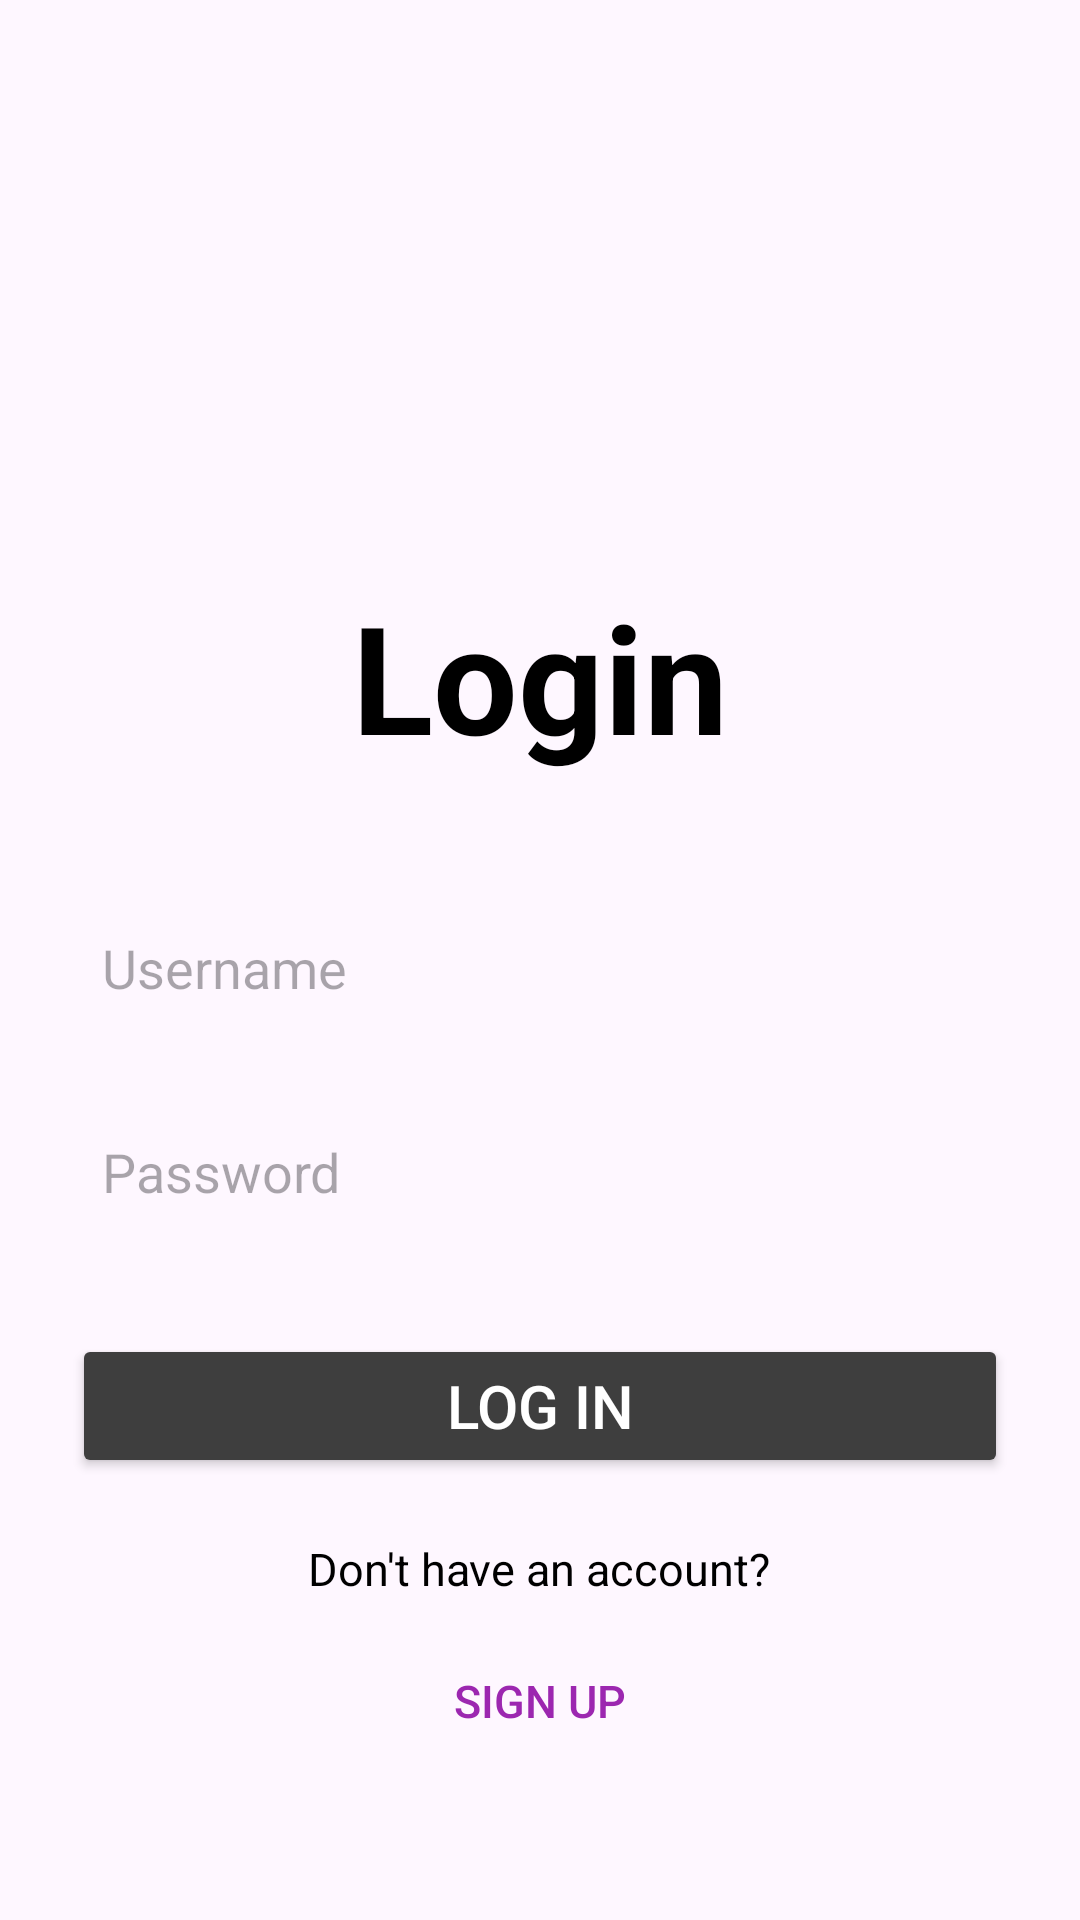

This screen was rendered from an Android layout file. Write that file and the resources it references.
<!-- AndroidManifest.xml: application theme Theme.Stock_managment_app -->
<!-- res/layout/activity_main.xml -->
<?xml version="1.0" encoding="utf-8"?>
<LinearLayout xmlns:android="http://schemas.android.com/apk/res/android"
    xmlns:app="http://schemas.android.com/apk/res-auto"
    xmlns:tools="http://schemas.android.com/tools"
    android:layout_width="match_parent"
    android:layout_height="match_parent"
    android:orientation="vertical"
    tools:context=".mainActivities.MainActivity">

    <ScrollView
        android:layout_width="match_parent"
        android:layout_height="match_parent">

        <LinearLayout
            android:layout_width="match_parent"
            android:layout_height="wrap_content"
            android:layout_gravity="center"
            android:layout_marginTop="30dp"
            android:orientation="vertical"
            android:gravity="center_horizontal">

            <TextView
                android:id="@+id/log_in"
                android:layout_width="wrap_content"
                android:layout_height="wrap_content"
                android:layout_marginTop="83dp"
                android:gravity="center"
                android:text="Login"
                android:textColor="@android:color/black"
                android:textSize="50sp"
                android:textStyle="bold" />

            <EditText
                android:id="@+id/user"
                android:layout_width="match_parent"
                android:layout_height="wrap_content"
                android:layout_marginStart="24dp"
                android:layout_marginTop="40dp"
                android:layout_marginEnd="24dp"
                android:background="@drawable/email_field"
                android:hint="Username"
                android:inputType="text"
                android:minHeight="48dp"
                android:paddingStart="10dp"
                android:paddingEnd="10dp" />

            <EditText
                android:id="@+id/pass"
                android:layout_width="match_parent"
                android:layout_height="wrap_content"
                android:layout_marginStart="24dp"
                android:layout_marginTop="20dp"
                android:layout_marginEnd="24dp"
                android:background="@drawable/email_field"
                android:hint="Password"
                android:inputType="textPassword"
                android:minHeight="48dp"
                android:paddingStart="10dp"
                android:paddingEnd="10dp" />

            <Button
                android:id="@+id/loginbtn"
                android:layout_width="match_parent"
                android:layout_height="wrap_content"
                android:layout_marginStart="24dp"
                android:layout_marginTop="30dp"
                android:layout_marginEnd="24dp"
                android:backgroundTint="#3E3E3E"
                android:text="Log in"
                android:textColor="@color/white"
                android:textSize="20sp" />

            <TextView
                android:id="@+id/haveAc"
                android:layout_width="wrap_content"
                android:layout_height="wrap_content"
                android:layout_gravity="center"
                android:layout_marginTop="20dp"
                android:text="Don't have an account?"
                android:textColor="@android:color/black"
                android:textSize="15sp" />

            <Button
                android:id="@+id/signupbtn"
                android:layout_width="wrap_content"
                android:layout_height="wrap_content"
                android:layout_gravity="center"
                android:layout_marginTop="10dp"
                android:background="@android:color/transparent"
                android:text="Sign up"
                android:textColor="#9C27B0"
                android:textSize="15sp" />

        </LinearLayout>
    </ScrollView>

</LinearLayout>
<!-- resources referenced by this layout -->
<resources>
  <color name="white">#FFFFFFFF</color>
  <style name="Theme.Stock_managment_app" parent="Base.Theme.Stock_managment_app" />
  <style name="Base.Theme.Stock_managment_app" parent="Theme.Material3.DayNight.NoActionBar">
          
          
      </style>
</resources>
